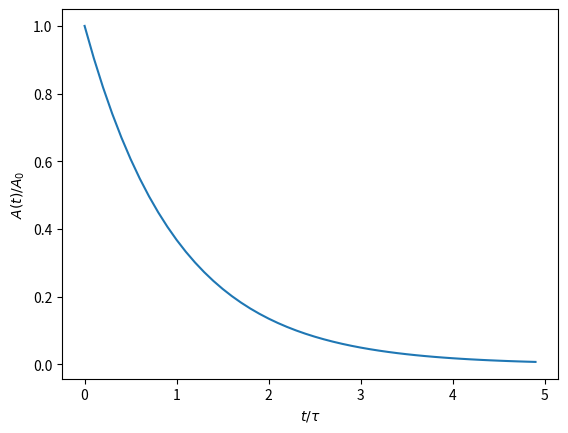

Python code for this plot: (Note: this script raises an exception after producing the figure.)
## Let's plot solution to our kinetic equation using simplified constants
## k = 1 and A_0 = [ATP]_0 = 1

import matplotlib.pyplot as plt
import numpy as np

t = np.arange(0,5,0.1)            # Plot over a time range of 5 characteristic time units
plt.plot(t,np.exp(-t))
plt.ylabel(r'$A(t)/A_0$')
plt.xlabel(r'$t/\tau$')

dt = 0.05
tmax = 5
tau = 1.0
k = 1.0/tau
A0 = 1.0

## insert code here ##


def atp_decay(A0, dt, tmax, tau):
    ## insert code here ##

    ##
    return t,A

plt.figure()
tmax = 5
colors = ('b', 'g', 'r')                      # tuple with the list of colors to be used in the plot
i = 0

for dt in (0.05, 0.5, 1.0):                   # iterate over tuple of time steps
    t,A = atp_decay(1.0, dt, 5.0, 1.0)
    plt.plot(t/tau, A/A[0],'o',mfc='None',mec=colors[i],label=r'$\Delta t$ = {0}'.format(dt))  
    # used the .format() method to include a numerical value in the string 
    i+=1

t = np.arange(0, tmax, 0.05)
plt.plot(t/tau,np.exp(-k*t),'k-')
plt.legend()
plt.ylabel(r'$A(t)/A_0$')
plt.xlabel(r'$t/\tau$')
plt.show()

tmax = 5
dt = 0.005
tau = 1.0
k = 1.0/tau
A0 = 10000

## Insert your code here ##


plt.figure()
plt.plot(t/tau, A/A[0],'o',mfc='None',mec='red',label=r'$A_0$ = {0}'.format(A[0]))
plt.plot(t/tau, np.exp(-k*t),'k-')
plt.legend()
plt.ylabel(r'$A(t)/A_0$')
plt.xlabel(r'$t/\tau$')
plt.show()

def atp_decay_discrete(A0, dt, tmax, tau):
    ## insert code here ##

    ##
    return t,A


tmax = 5
dt = 0.005
tau = 1.0
k = 1.0/tau
plt.figure()
colors = ('b', 'g', 'r')

c = 0
for A0 in (1000, 100, 10):
    t,A = atp_decay_discrete(A0, dt, tmax, tau)
    
    plt.plot(t[::10]/tau, A[::10]/A[0],'o',mfc='None',mec=colors[c],label=r'$A_0$ = {0}'.format(A[0]))
    plt.plot(t/tau,np.exp(-k*t),'k-')
    c+=1

plt.legend()
plt.ylabel(r'$A(t)/A_0$')
plt.xlabel(r'$t/\tau$')
plt.show()